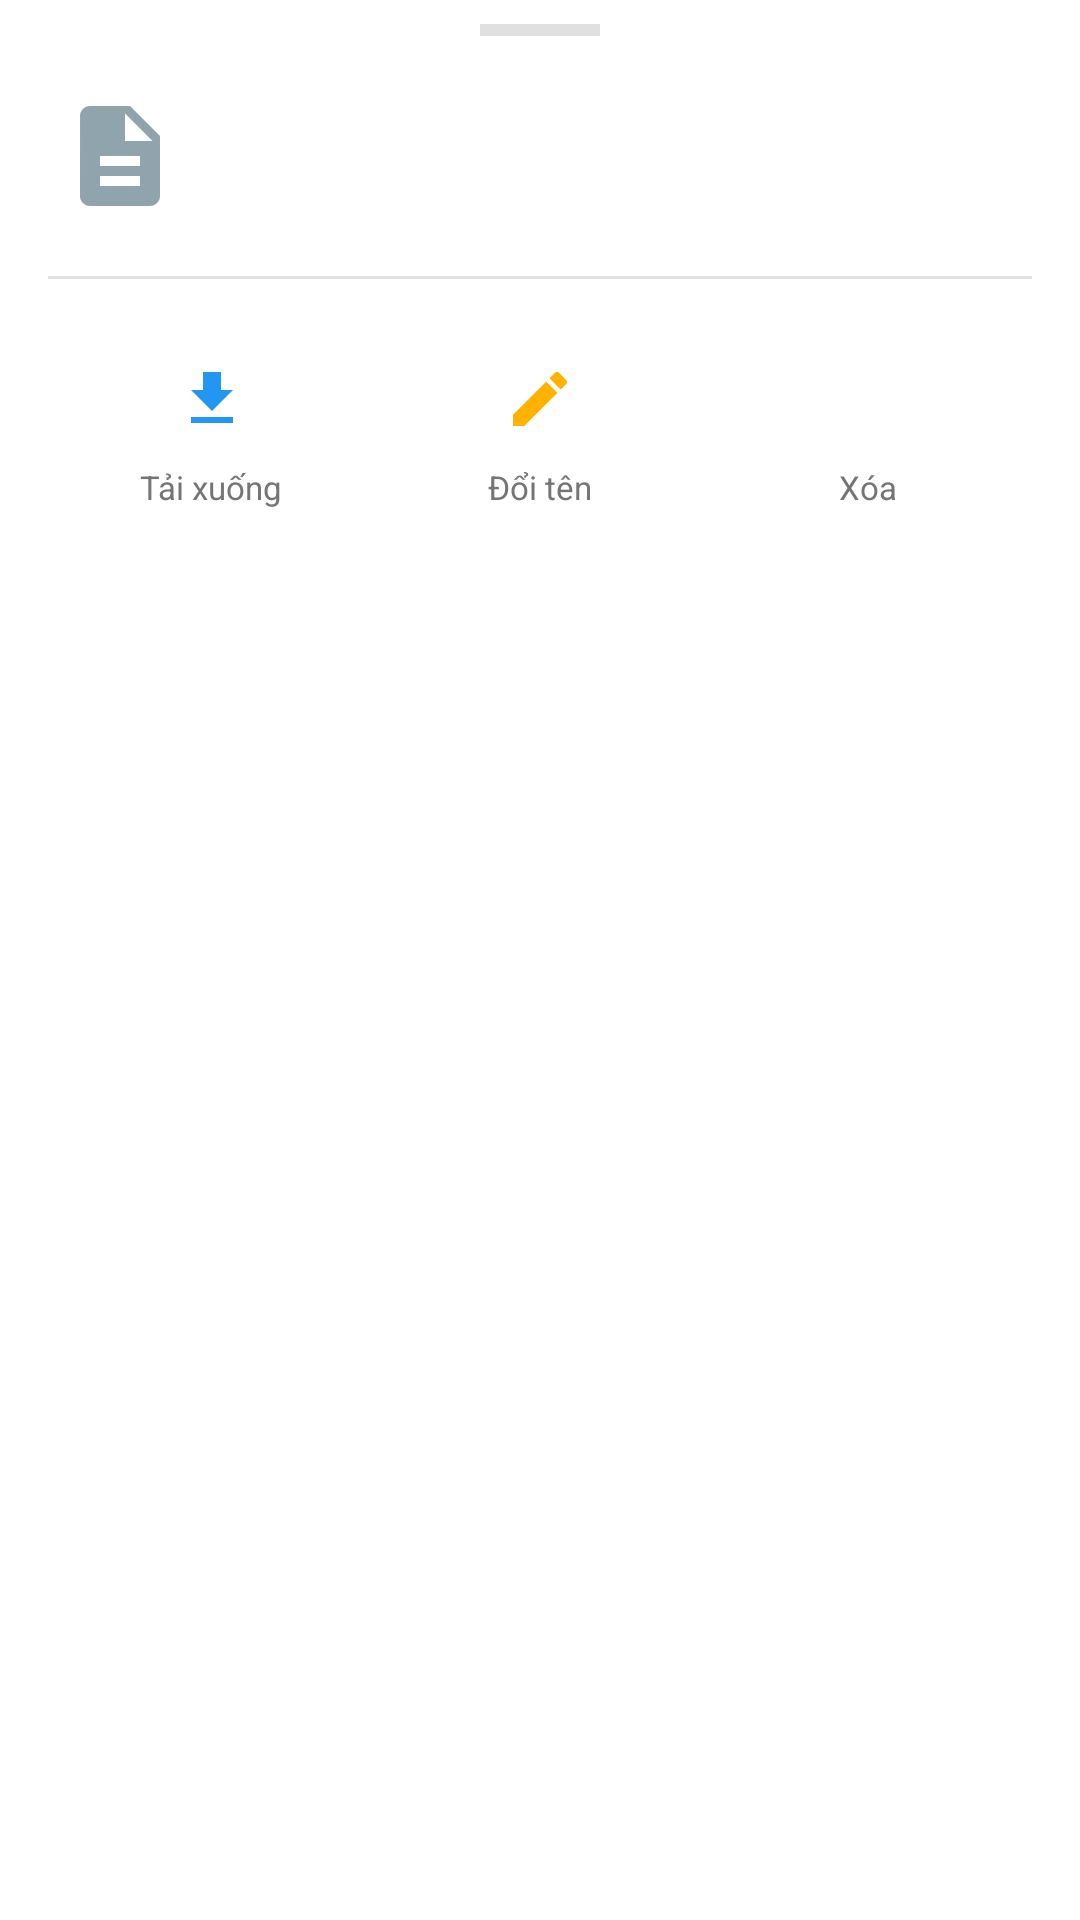

Produce the Android XML layout that renders to this screen, including the resource entries it uses.
<!-- AndroidManifest.xml: application theme Theme.P2PFileShare -->
<!-- res/layout/bottom_sheet_file_options.xml -->
<?xml version="1.0" encoding="utf-8"?>
<LinearLayout
    xmlns:android="http://schemas.android.com/apk/res/android"
    xmlns:app="http://schemas.android.com/apk/res-auto"
    android:layout_width="match_parent"
    android:layout_height="wrap_content"
    android:orientation="vertical"
    android:background="@color/bottom_sheet_bg"
    android:paddingBottom="16dp">

    
    <View
        android:layout_width="40dp"
        android:layout_height="4dp"
        android:layout_marginTop="8dp"
        android:layout_gravity="center_horizontal"
        android:background="@color/colorDivider" />

    
    <LinearLayout
        android:layout_width="match_parent"
        android:layout_height="wrap_content"
        android:orientation="horizontal"
        android:padding="16dp"
        android:gravity="center_vertical">

        <ImageView
            android:id="@+id/ivFileType"
            android:layout_width="48dp"
            android:layout_height="48dp"
            android:padding="4dp"
            android:src="@drawable/ic_file"
            android:contentDescription="File type" />

        <LinearLayout
            android:layout_width="0dp"
            android:layout_height="wrap_content"
            android:layout_weight="1"
            android:layout_marginStart="12dp"
            android:orientation="vertical">

            <TextView
                android:id="@+id/tvFileName"
                android:layout_width="match_parent"
                android:layout_height="wrap_content"
                android:textSize="16sp"
                android:textStyle="bold"
                android:textColor="@color/colorTextPrimary"
                android:maxLines="1"
                android:ellipsize="middle" />

            <TextView
                android:id="@+id/tvFileDetails"
                android:layout_width="match_parent"
                android:layout_height="wrap_content"
                android:textSize="12sp"
                android:textColor="@color/colorTextSecondary"
                android:layout_marginTop="2dp" />

        </LinearLayout>

    </LinearLayout>

    <View
        android:layout_width="match_parent"
        android:layout_height="1dp"
        android:background="@color/colorDivider"
        android:layout_marginStart="16dp"
        android:layout_marginEnd="16dp" />

    
    <LinearLayout
        android:layout_width="match_parent"
        android:layout_height="wrap_content"
        android:orientation="horizontal"
        android:paddingStart="16dp"
        android:paddingEnd="16dp"
        android:paddingTop="12dp"
        android:gravity="center">

        
        <LinearLayout
            android:id="@+id/actionPreview"
            android:layout_width="0dp"
            android:layout_height="wrap_content"
            android:layout_weight="1"
            android:orientation="vertical"
            android:gravity="center"
            android:padding="8dp"
            android:background="?attr/selectableItemBackgroundBorderless"
            android:visibility="gone">

            <ImageView
                android:layout_width="40dp"
                android:layout_height="40dp"
                android:padding="8dp"
                android:src="@drawable/ic_preview"
                app:tint="@color/colorPrimary"
                android:contentDescription="Preview" />

            <TextView
                android:layout_width="wrap_content"
                android:layout_height="wrap_content"
                android:text="Xem"
                android:textSize="11sp"
                android:textColor="@color/colorTextSecondary"
                android:layout_marginTop="2dp" />

        </LinearLayout>

        
        <LinearLayout
            android:id="@+id/actionDownload"
            android:layout_width="0dp"
            android:layout_height="wrap_content"
            android:layout_weight="1"
            android:orientation="vertical"
            android:gravity="center"
            android:padding="8dp"
            android:background="?attr/selectableItemBackgroundBorderless">

            <ImageView
                android:layout_width="40dp"
                android:layout_height="40dp"
                android:padding="8dp"
                android:src="@drawable/ic_download"
                app:tint="@color/colorPrimary"
                android:contentDescription="Download" />

            <TextView
                android:layout_width="wrap_content"
                android:layout_height="wrap_content"
                android:text="Tải xuống"
                android:textSize="11sp"
                android:textColor="@color/colorTextSecondary"
                android:layout_marginTop="2dp" />

        </LinearLayout>

        
        <LinearLayout
            android:id="@+id/actionEdit"
            android:layout_width="0dp"
            android:layout_height="wrap_content"
            android:layout_weight="1"
            android:orientation="vertical"
            android:gravity="center"
            android:padding="8dp"
            android:background="?attr/selectableItemBackgroundBorderless"
            android:visibility="gone">

            <ImageView
                android:layout_width="40dp"
                android:layout_height="40dp"
                android:padding="8dp"
                android:src="@drawable/ic_edit"
                app:tint="@color/colorImageIcon"
                android:contentDescription="Edit" />

            <TextView
                android:layout_width="wrap_content"
                android:layout_height="wrap_content"
                android:text="Sửa"
                android:textSize="11sp"
                android:textColor="@color/colorTextSecondary"
                android:layout_marginTop="2dp" />

        </LinearLayout>

        
        <LinearLayout
            android:id="@+id/actionRename"
            android:layout_width="0dp"
            android:layout_height="wrap_content"
            android:layout_weight="1"
            android:orientation="vertical"
            android:gravity="center"
            android:padding="8dp"
            android:background="?attr/selectableItemBackgroundBorderless">

            <ImageView
                android:layout_width="40dp"
                android:layout_height="40dp"
                android:padding="8dp"
                android:src="@drawable/ic_rename"
                app:tint="@color/colorFolderIcon"
                android:contentDescription="Rename" />

            <TextView
                android:layout_width="wrap_content"
                android:layout_height="wrap_content"
                android:text="Đổi tên"
                android:textSize="11sp"
                android:textColor="@color/colorTextSecondary"
                android:layout_marginTop="2dp" />

        </LinearLayout>

        
        <LinearLayout
            android:id="@+id/actionDelete"
            android:layout_width="0dp"
            android:layout_height="wrap_content"
            android:layout_weight="1"
            android:orientation="vertical"
            android:gravity="center"
            android:padding="8dp"
            android:background="?attr/selectableItemBackgroundBorderless">

            <ImageView
                android:layout_width="40dp"
                android:layout_height="40dp"
                android:padding="8dp"
                android:src="@drawable/ic_delete"
                app:tint="@color/colorVideoIcon"
                android:contentDescription="Delete" />

            <TextView
                android:layout_width="wrap_content"
                android:layout_height="wrap_content"
                android:text="Xóa"
                android:textSize="11sp"
                android:textColor="@color/colorTextSecondary"
                android:layout_marginTop="2dp" />

        </LinearLayout>

    </LinearLayout>

</LinearLayout>
<!-- resources referenced by this layout -->
<resources>
  <color name="bottom_sheet_bg">#FFFFFF</color>
  <color name="colorDivider">#E0E0E0</color>
  <color name="colorFolderIcon">#FFB300</color>
  <color name="colorImageIcon">#4CAF50</color>
  <color name="colorPrimary">#2196F3</color>
  <color name="colorTextPrimary">#212121</color>
  <color name="colorTextSecondary">#757575</color>
  <color name="colorVideoIcon">#F44336</color>
  <!-- drawable ic_download (drawable) -->
  <?xml version="1.0" encoding="utf-8"?>
  <vector xmlns:android="http://schemas.android.com/apk/res/android"
      android:width="24dp"
      android:height="24dp"
      android:viewportWidth="24"
      android:viewportHeight="24">
      <path
          android:fillColor="#1565C0"
          android:pathData="M19,9h-4V3H9v6H5l7,7 7,-7zM5,18v2h14v-2H5z" />
  </vector>
  <!-- drawable ic_file (drawable) -->
  <vector xmlns:android="http://schemas.android.com/apk/res/android"
      android:width="24dp"
      android:height="24dp"
      android:viewportWidth="24"
      android:viewportHeight="24">
      <path
          android:fillColor="#90A4AE"
          android:pathData="M14,2H6c-1.1,0 -1.99,0.9 -1.99,2L4,20c0,1.1 0.89,2 1.99,2H18c1.1,0 2,-0.9 2,-2V8l-6,-6zM16,18H8v-2h8v2zM16,14H8v-2h8v2zM13,9V3.5L18.5,9H13z"/>
  </vector>
  <!-- drawable ic_preview (drawable) -->
  <?xml version="1.0" encoding="utf-8"?>
  <vector xmlns:android="http://schemas.android.com/apk/res/android"
      android:width="24dp"
      android:height="24dp"
      android:viewportWidth="24"
      android:viewportHeight="24">
      <path
          android:fillColor="#1565C0"
          android:pathData="M12,4.5C7,4.5 2.73,7.61 1,12c1.73,4.39 6,7.5 11,7.5s9.27,-3.11 11,-7.5c-1.73,-4.39 -6,-7.5 -11,-7.5zM12,17c-2.76,0 -5,-2.24 -5,-5s2.24,-5 5,-5 5,2.24 5,5 -2.24,5 -5,5zM12,9c-1.66,0 -3,1.34 -3,3s1.34,3 3,3 3,-1.34 3,-3 -1.34,-3 -3,-3z" />
  </vector>
  <!-- drawable ic_rename (drawable) -->
  <?xml version="1.0" encoding="utf-8"?>
  <vector xmlns:android="http://schemas.android.com/apk/res/android"
      android:width="24dp"
      android:height="24dp"
      android:viewportWidth="24"
      android:viewportHeight="24">
      <path
          android:fillColor="#FF6D00"
          android:pathData="M3,17.25V21h3.75L17.81,9.94l-3.75,-3.75L3,17.25zM20.71,7.04c0.39,-0.39 0.39,-1.02 0,-1.41l-2.34,-2.34c-0.39,-0.39 -1.02,-0.39 -1.41,0l-1.83,1.83 3.75,3.75 1.83,-1.83z" />
  </vector>
  <style name="Theme.P2PFileShare" parent="Theme.MaterialComponents.Light.NoActionBar">
          <item name="windowActionBar">false</item>
          <item name="windowNoTitle">true</item>
          <item name="colorPrimary">@color/colorPrimary</item>
          <item name="colorPrimaryDark">@color/colorPrimaryDark</item>
          <item name="colorAccent">@color/colorAccent</item>
          <item name="android:statusBarColor">@color/colorPrimaryDark</item>
      </style>
  <color name="colorPrimaryDark">#1565C0</color>
  <color name="colorAccent">#FF6D00</color>
</resources>
